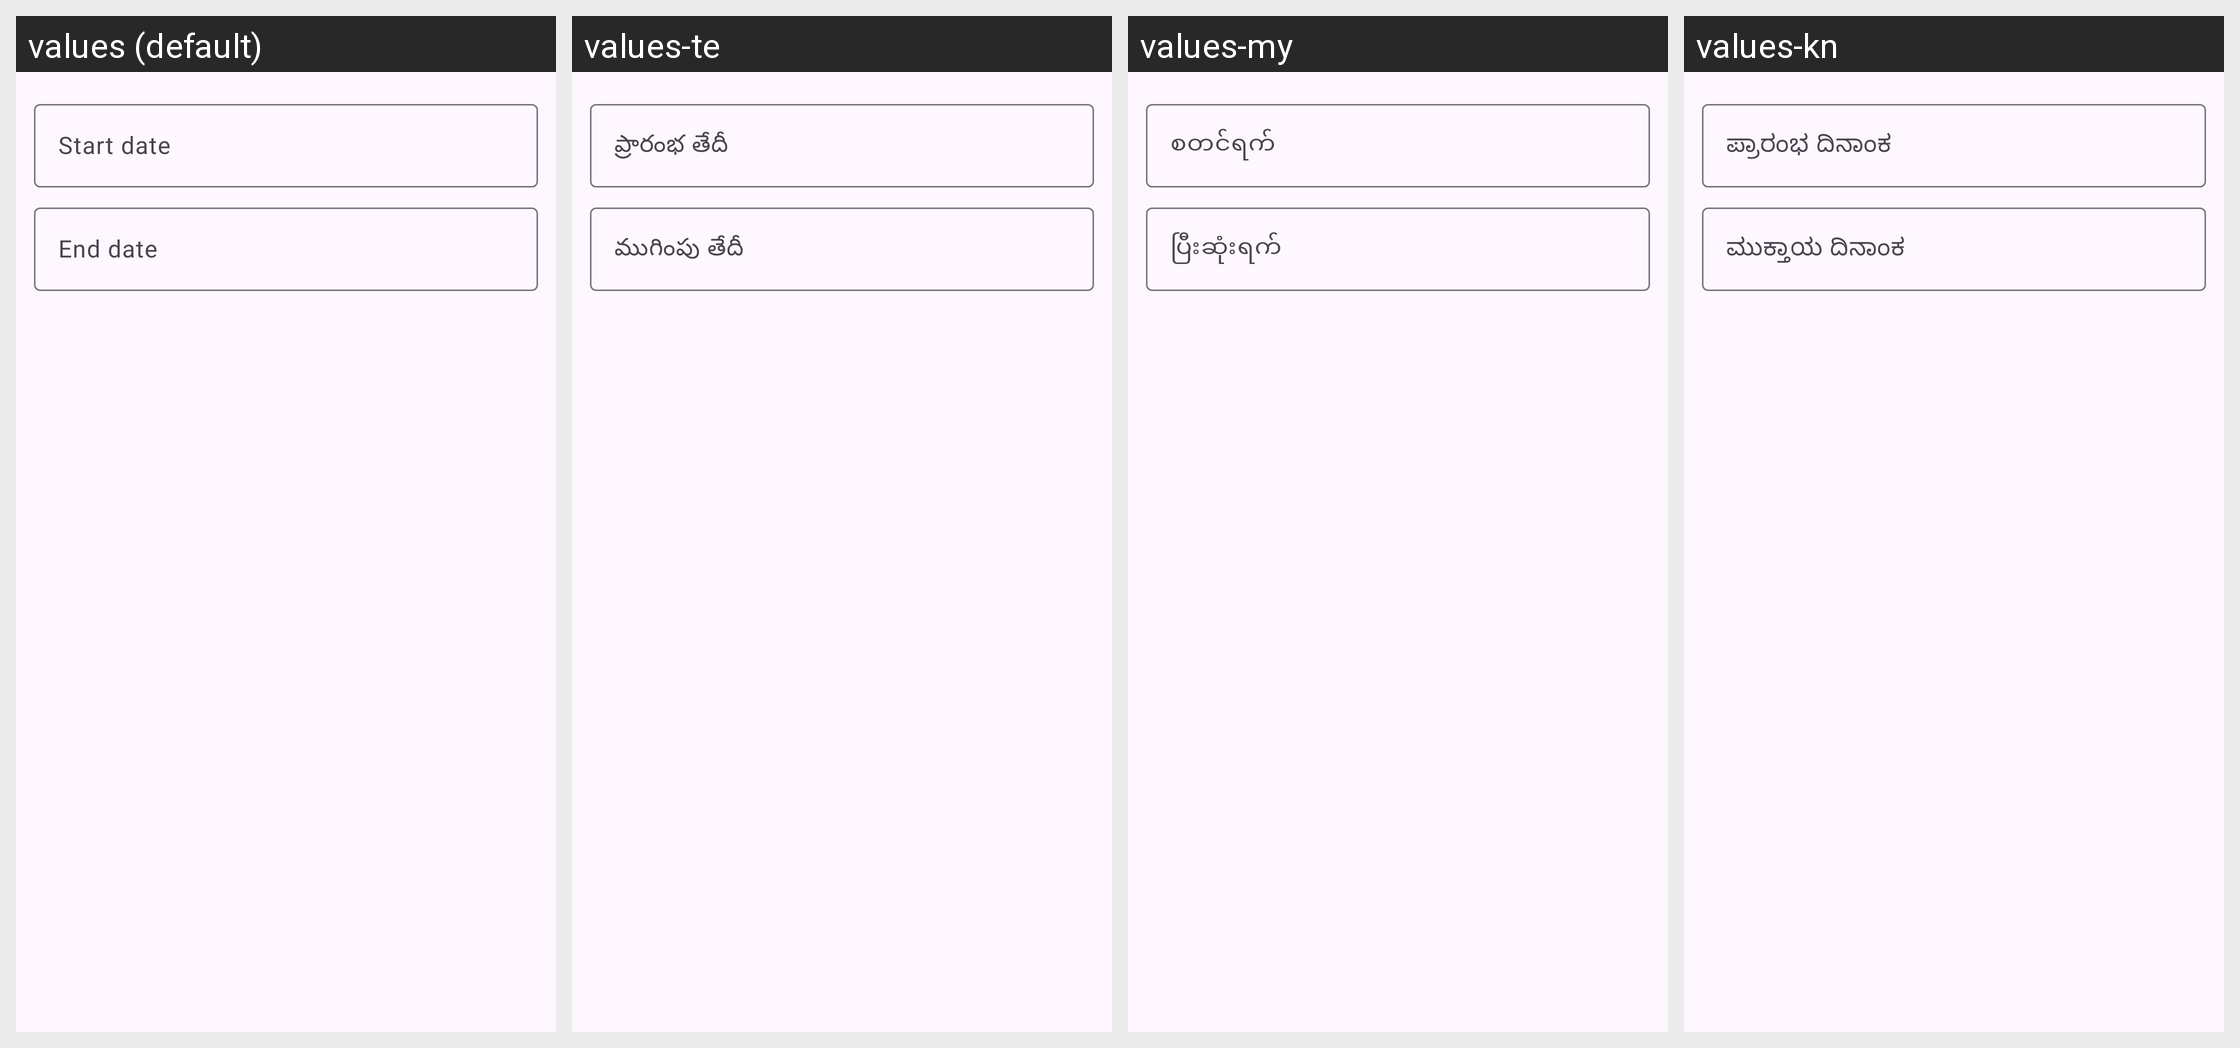

Translations of the strings shown on this Android screen, per locale in the grid:
Android screen res/layout/mtrl_picker_text_input_date_range.xml rendered under 4 locales, left to right: values (default), values-te, values-my, values-kn. Device: Nexus 5 (rendered at 1080×1920; each locale shown at half size, 540×960, under a caption strip naming it); theme AppTheme.
Other locales in the repository, not shown: values-af, values-am, values-ar, values-as, values-az, values-be, values-bg, values-bn, values-bs, values-ca, values-cs, values-da, values-de, values-el, values-en-rAU, values-en-rCA, values-en-rGB, values-en-rXC, values-es, values-es-rUS, values-et, values-eu, values-fa, values-fi, values-fr, values-fr-rCA, values-gl, values-gu, values-hi, values-hr, values-hu, values-hy, values-in, values-is, values-it, values-iw, values-ja, values-ka, values-kk, values-km, values-ko, values-ky, values-lo, values-lt, values-lv, values-mk, values-ml, values-mn, values-mr, values-ms, values-nb, values-ne, values-nl, values-or, values-pa, values-pl, values-pt, values-pt-rBR, values-pt-rPT, values-ro, values-ru, values-si, values-sk, values-sl, values-sq, values-sr, values-sv, values-sw, values-ta, values-th, values-tl, values-tr, values-uk, values-ur, values-uz, values-vi, values-zh-rCN, values-zh-rHK, values-zh-rTW, values-zu.
Strings drawn on this screen, with the default value and each locale's value (text and hints the layout hard-codes, and strings that could not be matched under every locale, appear in the picture but are not listed):

mtrl_picker_text_input_date_range_start_hint
  values: Start date
  values-te: ప్రారంభ తేదీ
  values-my: စတင်ရက်
  values-kn: ಪ್ರಾರಂಭ ದಿನಾಂಕ

mtrl_picker_text_input_date_range_end_hint
  values: End date
  values-te: ముగింపు తేదీ
  values-my: ပြီးဆုံးရက်
  values-kn: ಮುಕ್ತಾಯ ದಿನಾಂಕ
